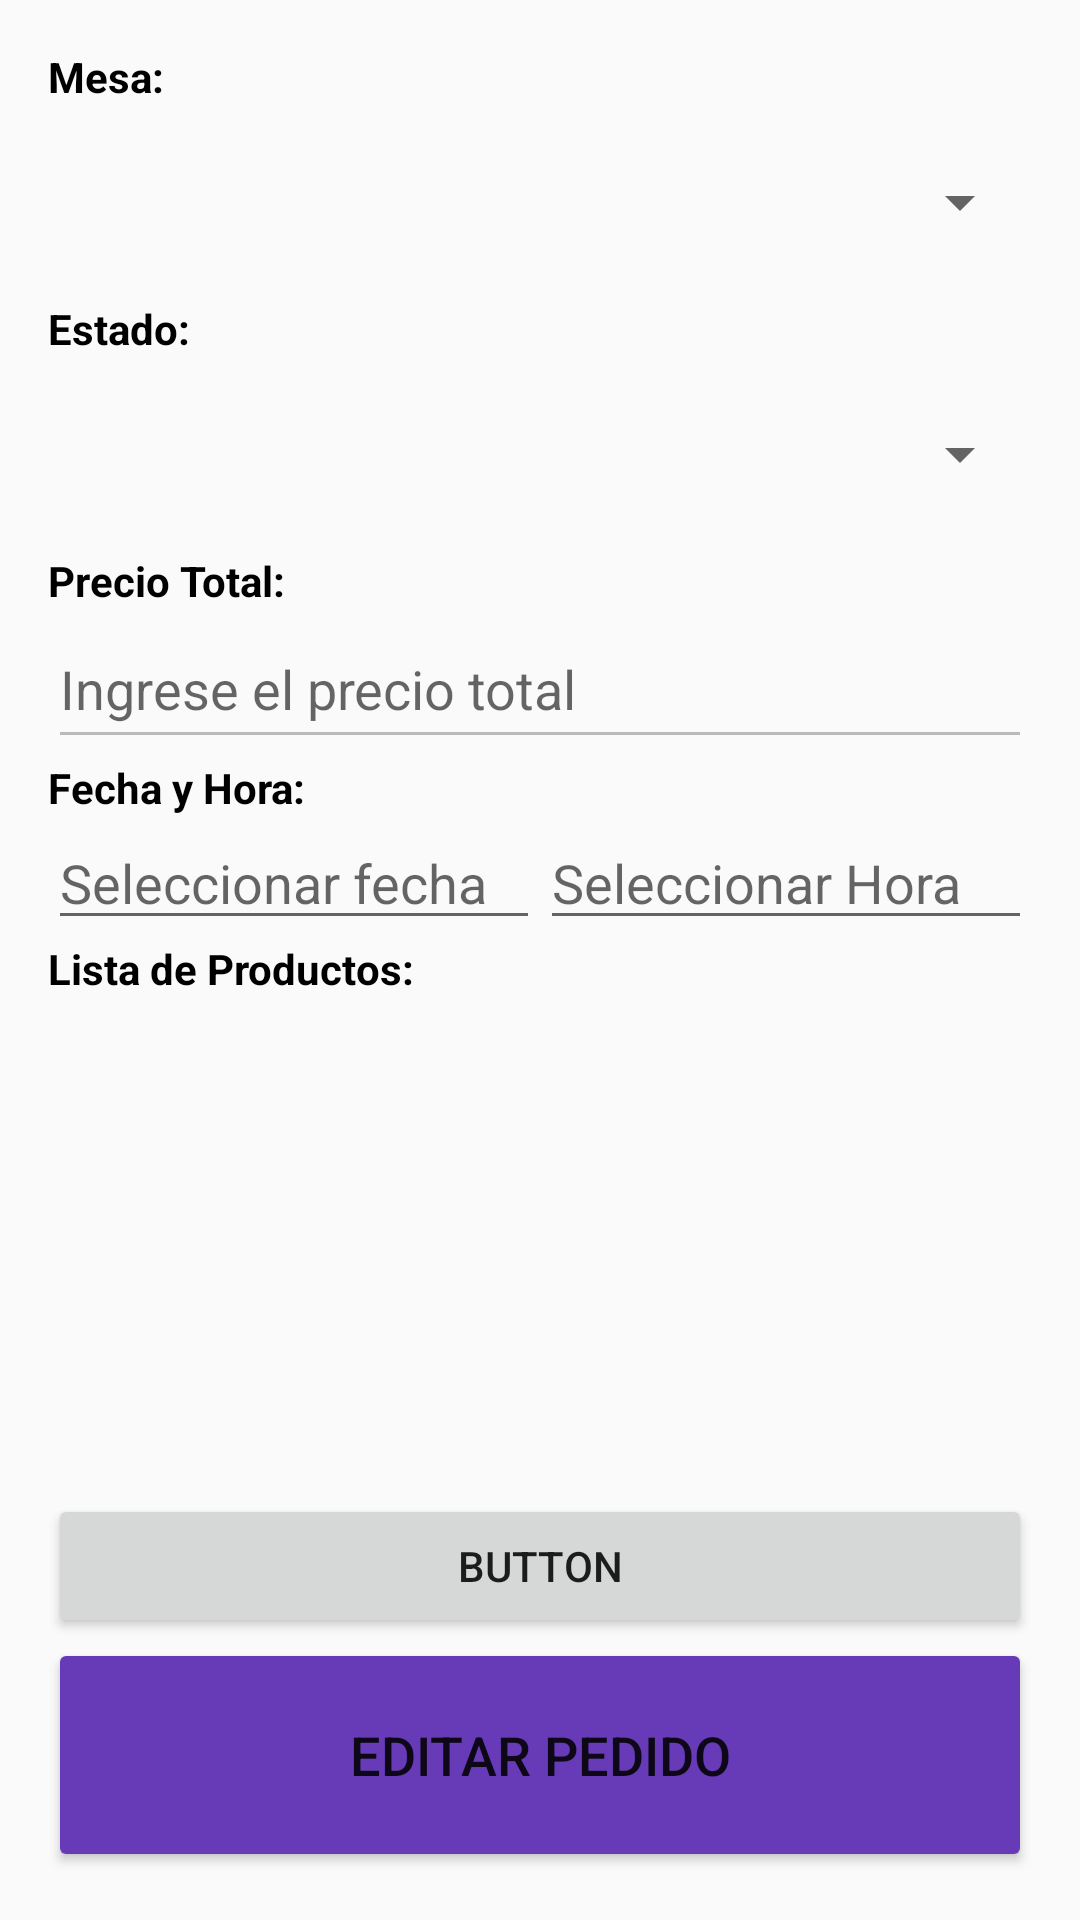

Layout XML and referenced resources for this Android screen:
<!-- AndroidManifest.xml: application theme Theme.AppFinalCafe -->
<!-- res/layout/fragment_detalle_pedido.xml -->
<?xml version="1.0" encoding="utf-8"?>
<FrameLayout xmlns:android="http://schemas.android.com/apk/res/android"
    xmlns:tools="http://schemas.android.com/tools"
    android:layout_width="match_parent"
    android:layout_height="match_parent"
    tools:context=".ui.Pedidos.DetallePedidoFragment">

    <LinearLayout
        android:layout_width="match_parent"
        android:layout_height="match_parent"
        android:orientation="vertical"
        android:padding="16dp">

        <TextView
            android:id="@+id/textViewPedidoId"
            android:layout_width="wrap_content"
            android:layout_height="wrap_content"
            android:visibility="gone"
            android:text="Pedido ID:"
            android:textColor="#000000"
            android:textStyle="bold" />

        <EditText
            android:id="@+id/editTextPedidoId"
            android:layout_width="match_parent"
            android:visibility="gone"
            android:layout_height="50dp"
            android:hint="Ingrese el ID del pedido"
            android:enabled="false"/>

        <TextView
            android:id="@+id/textViewMesaId"
            android:layout_width="wrap_content"
            android:layout_height="wrap_content"
            android:textColor="#000000"
            android:textStyle="bold"
            android:text="Mesa:" />

        <androidx.appcompat.widget.AppCompatSpinner
            android:id="@+id/spinnerMesa"
            android:layout_width="match_parent"
            android:layout_height="65dp"
            android:enabled="false" />

        <TextView
            android:id="@+id/textViewUsuarioId"
            android:layout_width="wrap_content"
            android:visibility="gone"
            android:layout_height="wrap_content"
            android:textColor="#000000"
            android:textStyle="bold"
            android:text="Usuario ID:" />

        <EditText
            android:id="@+id/editTextUsuarioId"
            android:layout_width="match_parent"
            android:visibility="gone"
            android:layout_height="50dp"
            android:hint="Ingrese el ID del usuario"
            android:enabled="false"/>

        <TextView
            android:id="@+id/textViewEstado"
            android:layout_width="wrap_content"
            android:layout_height="wrap_content"
            android:textColor="#000000"
            android:textStyle="bold"
            android:text="Estado:" />

        <androidx.appcompat.widget.AppCompatSpinner
            android:id="@+id/spinnerEstado"
            android:layout_width="match_parent"
            android:layout_height="65dp"
            android:enabled="false" />

        <TextView
            android:id="@+id/textViewPrecioTotal"
            android:layout_width="wrap_content"
            android:layout_height="wrap_content"
            android:textColor="#000000"
            android:textStyle="bold"
            android:text="Precio Total:" />

        <EditText
            android:id="@+id/editTextPrecioTotal"
            android:layout_width="match_parent"
            android:layout_height="50dp"
            android:textColor="#000000"
            android:hint="Ingrese el precio total"
            android:enabled="false"/>

            <TextView
                android:id="@+id/textViewFecha"
                android:layout_width="wrap_content"
                android:layout_height="wrap_content"
                android:textColor="#000000"
                android:textStyle="bold"
                android:text="Fecha y Hora:" />
        <LinearLayout
            android:layout_width="match_parent"
            android:layout_height="wrap_content"
            android:orientation="horizontal">

            <EditText
                android:id="@+id/editTextFecha"
                android:layout_width="0dp"
                android:layout_height="wrap_content"
                android:layout_weight="1"
                android:hint="Seleccionar fecha"
                android:focusable="false"
                android:clickable="true"
                android:focusableInTouchMode="false" />

            <EditText
                android:id="@+id/editTextHora"
                android:layout_width="0dp"
                android:layout_height="wrap_content"
                android:layout_weight="1"
                android:hint="Seleccionar Hora"
                android:focusable="false"
                android:clickable="true"
                android:focusableInTouchMode="false" />

        </LinearLayout>


        <TextView
            android:id="@+id/textViewProductos"
            android:layout_width="wrap_content"
            android:layout_height="wrap_content"
            android:textColor="#000000"
            android:textStyle="bold"
            android:text="Lista de Productos:" />

        <androidx.recyclerview.widget.RecyclerView
            android:id="@+id/rvProdEnDetalleProd"
            android:layout_width="match_parent"
            android:layout_height="0dp"
            android:layout_weight="1" />

        <Button
            android:id="@+id/btnDPAgregar"
            android:layout_width="match_parent"
            android:layout_height="wrap_content"
            android:text="Button" />

        <Button
            android:id="@+id/btnEditarPedido"
            android:layout_width="match_parent"
            android:layout_height="78dp"
            android:backgroundTint="#673AB7"
            android:textSize="18sp"
            android:text="Editar Pedido" />

    </LinearLayout>

</FrameLayout>
<!-- resources referenced by this layout -->
<resources>
  <style name="Theme.AppFinalCafe" parent="Theme.AppCompat.Light.NoActionBar">
          
          <item name="colorPrimary">@color/purple_500</item>
          <item name="colorPrimaryVariant">@color/purple_700</item>
          <item name="colorOnPrimary">@color/white</item>
          
          <item name="colorSecondary">@color/teal_200</item>
          <item name="colorSecondaryVariant">@color/teal_700</item>
          <item name="colorOnSecondary">@color/black</item>
          
          <item name="android:statusBarColor">?attr/colorPrimaryVariant</item>
          
      </style>
  <color name="purple_500">#FF6200EE</color>
  <color name="purple_700">#FF3700B3</color>
  <color name="white">#FFFFFFFF</color>
  <color name="teal_200">#FF03DAC5</color>
  <color name="teal_700">#FF018786</color>
  <color name="black">#FF000000</color>
</resources>
